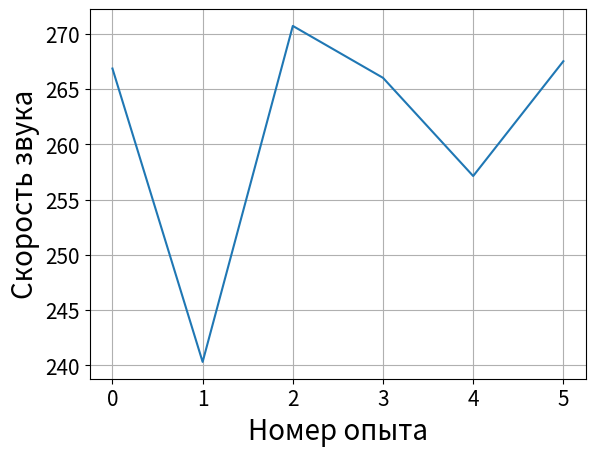

This chart was generated by the following Python code:
import matplotlib.pyplot as plt
plt.rcParams.update({'font.size': 15})

def fun(arr,freq):
    x = []
    y = arr
    st = y[0]
    for i in range(len(arr)):
        x.append(i)
        y[i] = y[i] - st
    #plt.plot(x,y)

    xy_av = 0
    x_2_av = 0
    y_2_av = 0
    for i in range(len(arr)):
        xy_av += x[i] * y[i]
        x_2_av += x[i] * x[i]
        y_2_av += y[i] * y[i]
    
    xy_av /= len(x)
    x_2_av /= len(x)
    y_2_av /= len(x)

    k = xy_av / x_2_av
    sigma_k = 0
    sigma_k = 1/((len(x))**0.5) * (y_2_av / x_2_av - k**2)**0.5

    #print((sigma_k/k))
    return(k*freq*2,sigma_k/k)
    

air = [[83,199],
       [55,142,227],
       [32,91,148,203],
       [44,97,151,207],
       [41,110,180],
       [42,103,167],
       [58,138,212],
       [25,72,122,170]]
freq_air = [1.5,2,3,3.2,2.5,2.75,2.25,3.5]

co2 = [[31,100,165,230],
       [65,122,170],
       [52,116,159,212],
       [23,71,121,168,216],
       [20,53,114,156,187,232],
       [8,50,92,131,178,216]]

freq_co2 = [2,2.25,2.5,2.75,3,3.2]

cs = []
ks = []
ans=0

q_a = 0

for i in range(len(co2)):
    cs.append(i)
    k = fun(co2[i],freq_co2[i])[0]
    q = fun(co2[i],freq_co2[i])[1]
    q_a += q
    ks.append(k)
    ans += ks[i]

q_a/=len(co2)
print(q_a)
plt.plot(cs,ks)
print(ans/len(co2))

plt.ylabel(r"Скорость звука",fontsize=20)
plt.xlabel("Номер опыта",fontsize=20)
plt.grid()
plt.show()
